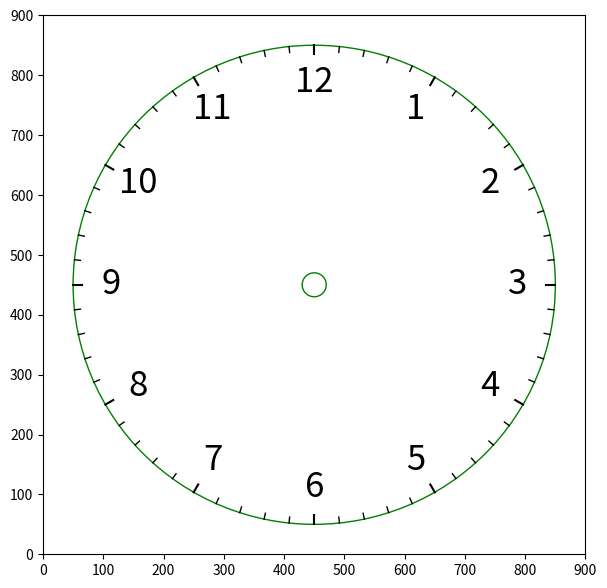

Generate this figure with matplotlib:
import matplotlib.pyplot as plt
import random as rnd
import matplotlib.animation as animation
import matplotlib.text
import matplotlib as mpl
import numpy as np
import math
import matplotlib.lines as lines
import matplotlib.animation as animation
from datetime import  datetime

def point_at_d(start, end, d):
    pt1 = np.array([start[0], start[1]])
    pt2 = np.array([end[0], end[1]])
    res = pt2 - pt1
    absv = math.sqrt(res[0] * res[0] + res[1] * res[1])
    norm = res / absv
    final = pt2 + d * norm
    return final


def animate(fg):
    global second_hand,minute_hand,second_hand,num_seconds,centre,radius,digit_dist_from_dial,currentAxis,num_minutes,num_hours,hour_hand,hour_hand_length, minute_hand_length, second_hand_length

    if num_seconds == 60:
        num_minutes = num_minutes + 1

    if num_minutes == 60:
        num_hours = num_hours + 1

    #num_seconds = num_seconds%60
    #num_minutes = num_minutes%60
    #num_hours = num_hours % 12

    num_seconds = datetime.now().second
    num_minutes = datetime.now().minute
    num_hours = datetime.now().hour % 12


    #second hand
    second_trans = mpl.transforms.Affine2D().rotate_deg_around(centre[0], centre[1], -num_seconds * 6)
    second_coords = second_trans.transform([centre[0], centre[1] + second_hand_length])
    if second_hand is not None:
        second_hand.remove()
    second_hand = lines.Line2D([centre[0], second_coords[0]], [centre[1], second_coords[1]], linewidth=2, color='black')
    currentAxis.add_line(second_hand)


    minute_trans = mpl.transforms.Affine2D().rotate_deg_around(centre[0], centre[1], -(num_seconds+num_minutes*60) * 1 / 10)
    minute_coords = minute_trans.transform([centre[0], centre[1] + minute_hand_length])
    if minute_hand is not None:
        minute_hand.remove()
    minute_hand = lines.Line2D([centre[0], minute_coords[0]], [centre[1], minute_coords[1]], linewidth=3, color='blue')
    currentAxis.add_line(minute_hand)


    hour_trans = mpl.transforms.Affine2D().rotate_deg_around(centre[0], centre[1], -(num_seconds + num_minutes*60 + num_hours *3600) * 1 / 120)
    hour_coords = hour_trans.transform([centre[0], centre[1] + hour_hand_length])
    if hour_hand is not None:
        hour_hand.remove()
    hour_hand = lines.Line2D([centre[0], hour_coords[0]], [centre[1], hour_coords[1]], linewidth=5, color='red')
    currentAxis.add_line(hour_hand)

    num_seconds = num_seconds + 1





fig = plt.figure(figsize=(7,7))
currentAxis = fig.add_subplot(1, 1, 1)

plt.xlim(0, 900)
plt.ylim(0, 900)
digit_font_size=25
#digit_dist_from_dial = 35
centre = (450, 450)
radius = 400

second_hand_length = radius*.8
minute_hand_length = radius*0.66
hour_hand_length = radius*0.55


num_seconds = datetime.now().second+1
num_minutes = datetime.now().minute
num_hours = datetime.now().hour%12




dial = plt.Circle(centre, radius=radius, fill=False, color='g')
currentAxis.add_patch(dial)


centre_dot = plt.Circle(centre, radius=20, fill=False, color='g', zorder=10)
currentAxis.add_patch(centre_dot)

for i in range(1, 13):
    trans1 = mpl.transforms.Affine2D().rotate_deg_around(centre[0], centre[1], -i*30)
    txn1 = trans1.transform([centre[0], centre[1] + radius - digit_font_size*2.5])
    currentAxis.text(txn1[0], txn1[1], i, horizontalalignment='center', verticalalignment='center', fontsize=25)

#second ticks
for i in range(1, 61):
    trans1 = mpl.transforms.Affine2D().rotate_deg_around(centre[0], centre[1], -i*360/60)
    txn1 = trans1.transform([centre[0], centre[1] + radius])
    line_width = 0
    if i%5==0:
        tick_start = point_at_d(centre, txn1, -15)
        line_width = 1.5
    else:
        tick_start = point_at_d(centre, txn1, -10)
        line_width = 1

    tick_line = lines.Line2D([tick_start[0], txn1[0]], [tick_start[1], txn1[1]], linewidth=line_width, color='black')
    currentAxis.add_line(tick_line)

second_hand = None;
minute_hand = None;
hour_hand = None;
ani = animation.FuncAnimation(fig, animate, interval=100)
plt.show()